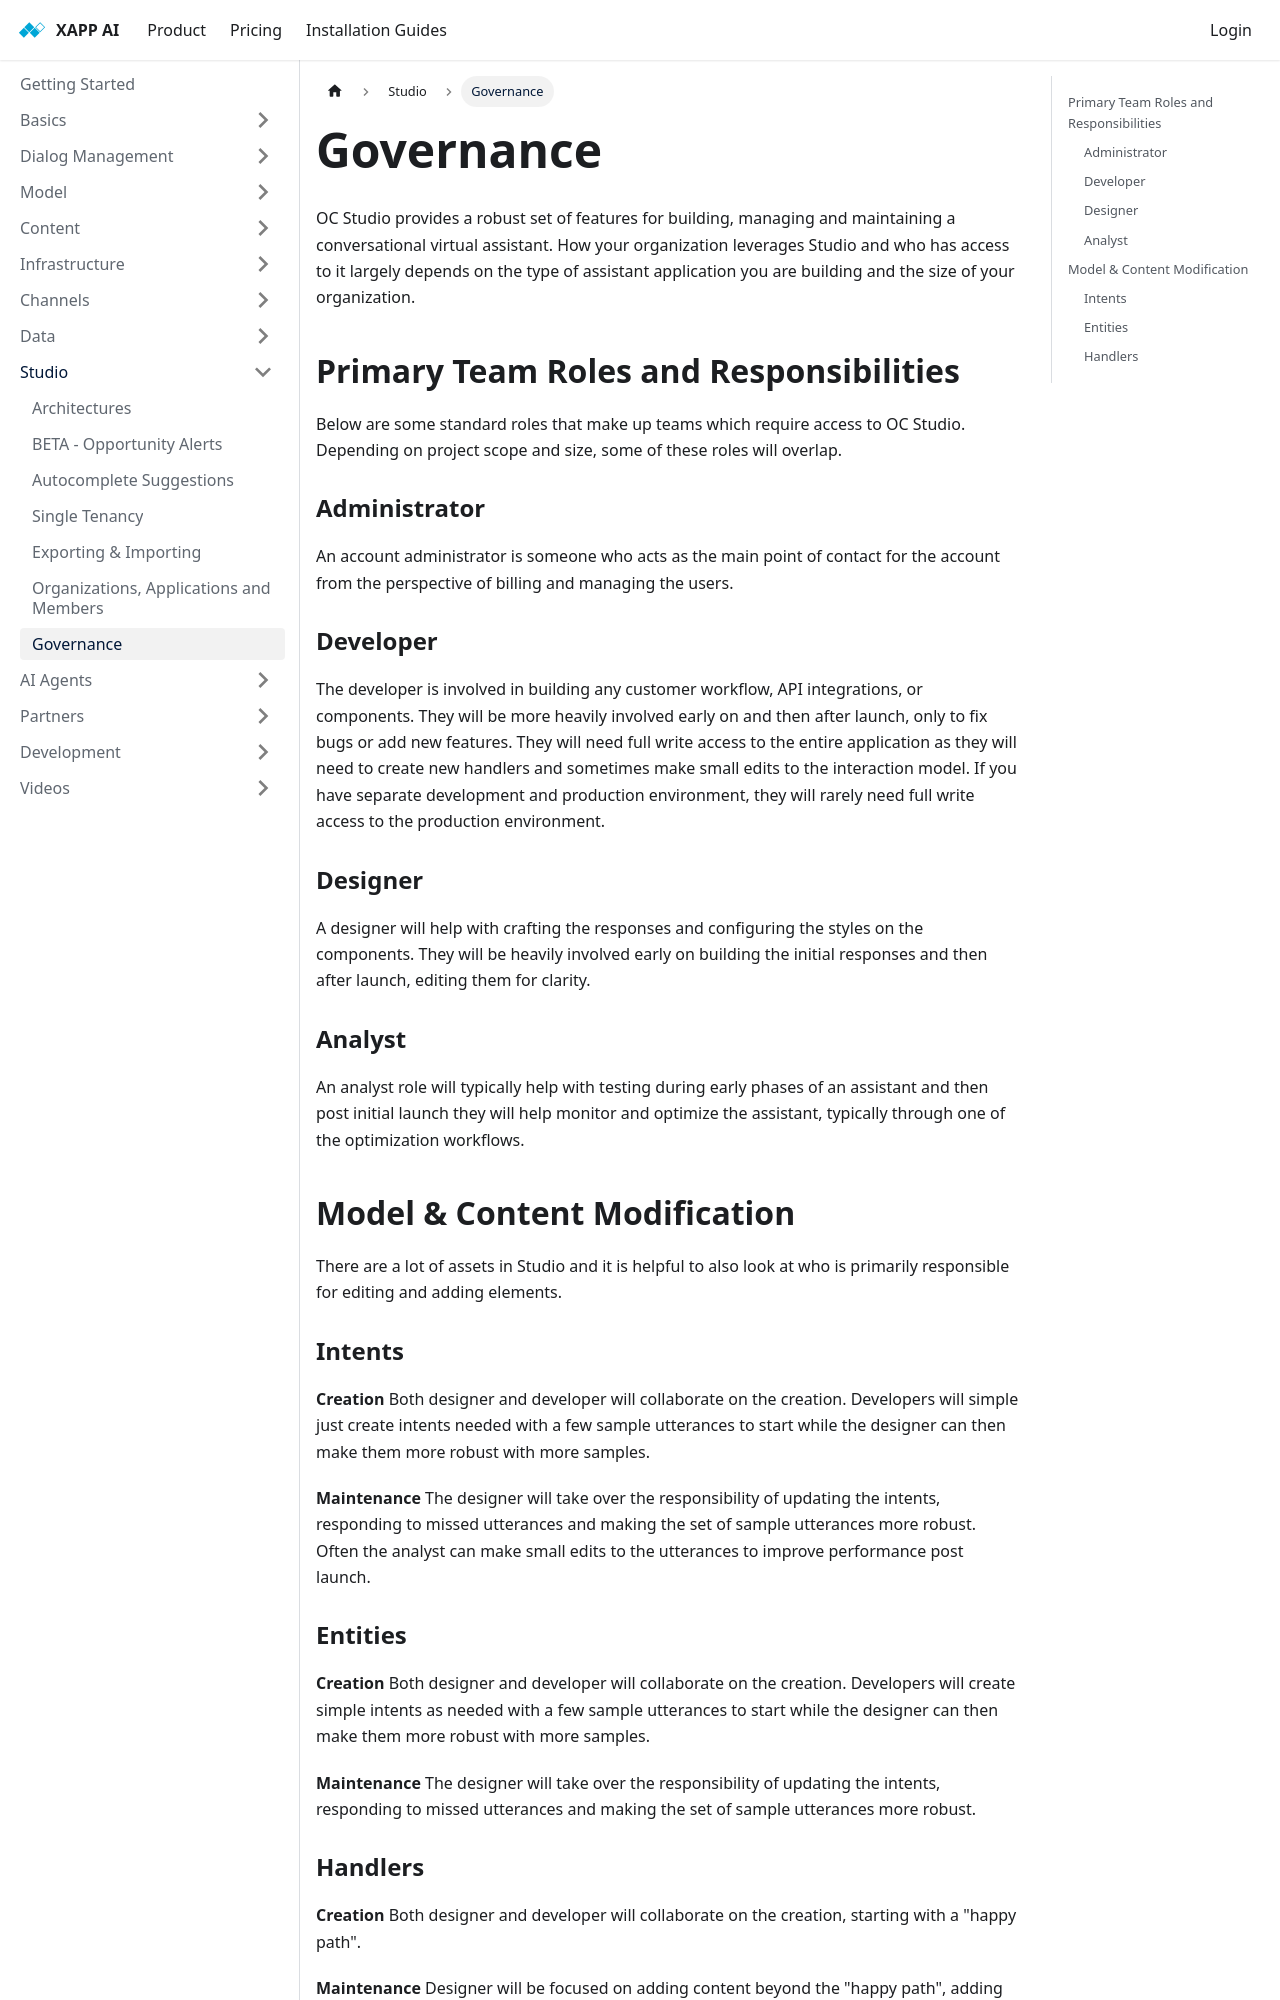

repository: xapp-ai/documentation · page: docs/studio/governance/index.html · generator: docusaurus

---
title: Governance
---

OC Studio provides a robust set of features for building, managing and maintaining a conversational virtual assistant.  How your organization leverages Studio and who has access to it largely depends on the type of assistant application you are building and the size of your organization.

## Primary Team Roles and Responsibilities

Below are some standard roles that make up teams which require access to OC Studio.  Depending on project scope and size, some of these roles will overlap.

### Administrator

An account administrator is someone who acts as the main point of contact for the account from the perspective of billing and managing the users. 

### Developer

The developer is involved in building any customer workflow, API integrations, or components.  They will be more heavily involved early on and then after launch, only to fix bugs or add new features.  They will need full write access to the entire application as they will need to create new handlers and sometimes make small edits to the interaction model.  If you have separate development and production environment, they will rarely need full write access to the production environment.

### Designer

A designer will help with crafting the responses and configuring the styles on the components.  They will be heavily involved early on building the initial responses and then after launch, editing them for clarity.   

### Analyst 

An analyst role will typically help with testing during early phases of an assistant and then post initial launch they will help monitor and optimize the assistant, typically through one of the optimization workflows.

## Model & Content Modification

There are a lot of assets in Studio and it is helpful to also look at who is primarily responsible for editing and adding elements.

### Intents

__Creation__ Both designer and developer will collaborate on the creation.  Developers will simple just create intents needed with a few sample utterances to start while the designer can then make them more robust with more samples.

__Maintenance__ The designer will take over the responsibility of updating the intents, responding to missed utterances and making the set of sample utterances more robust.  Often the analyst can make small edits to the utterances to improve performance post launch.
